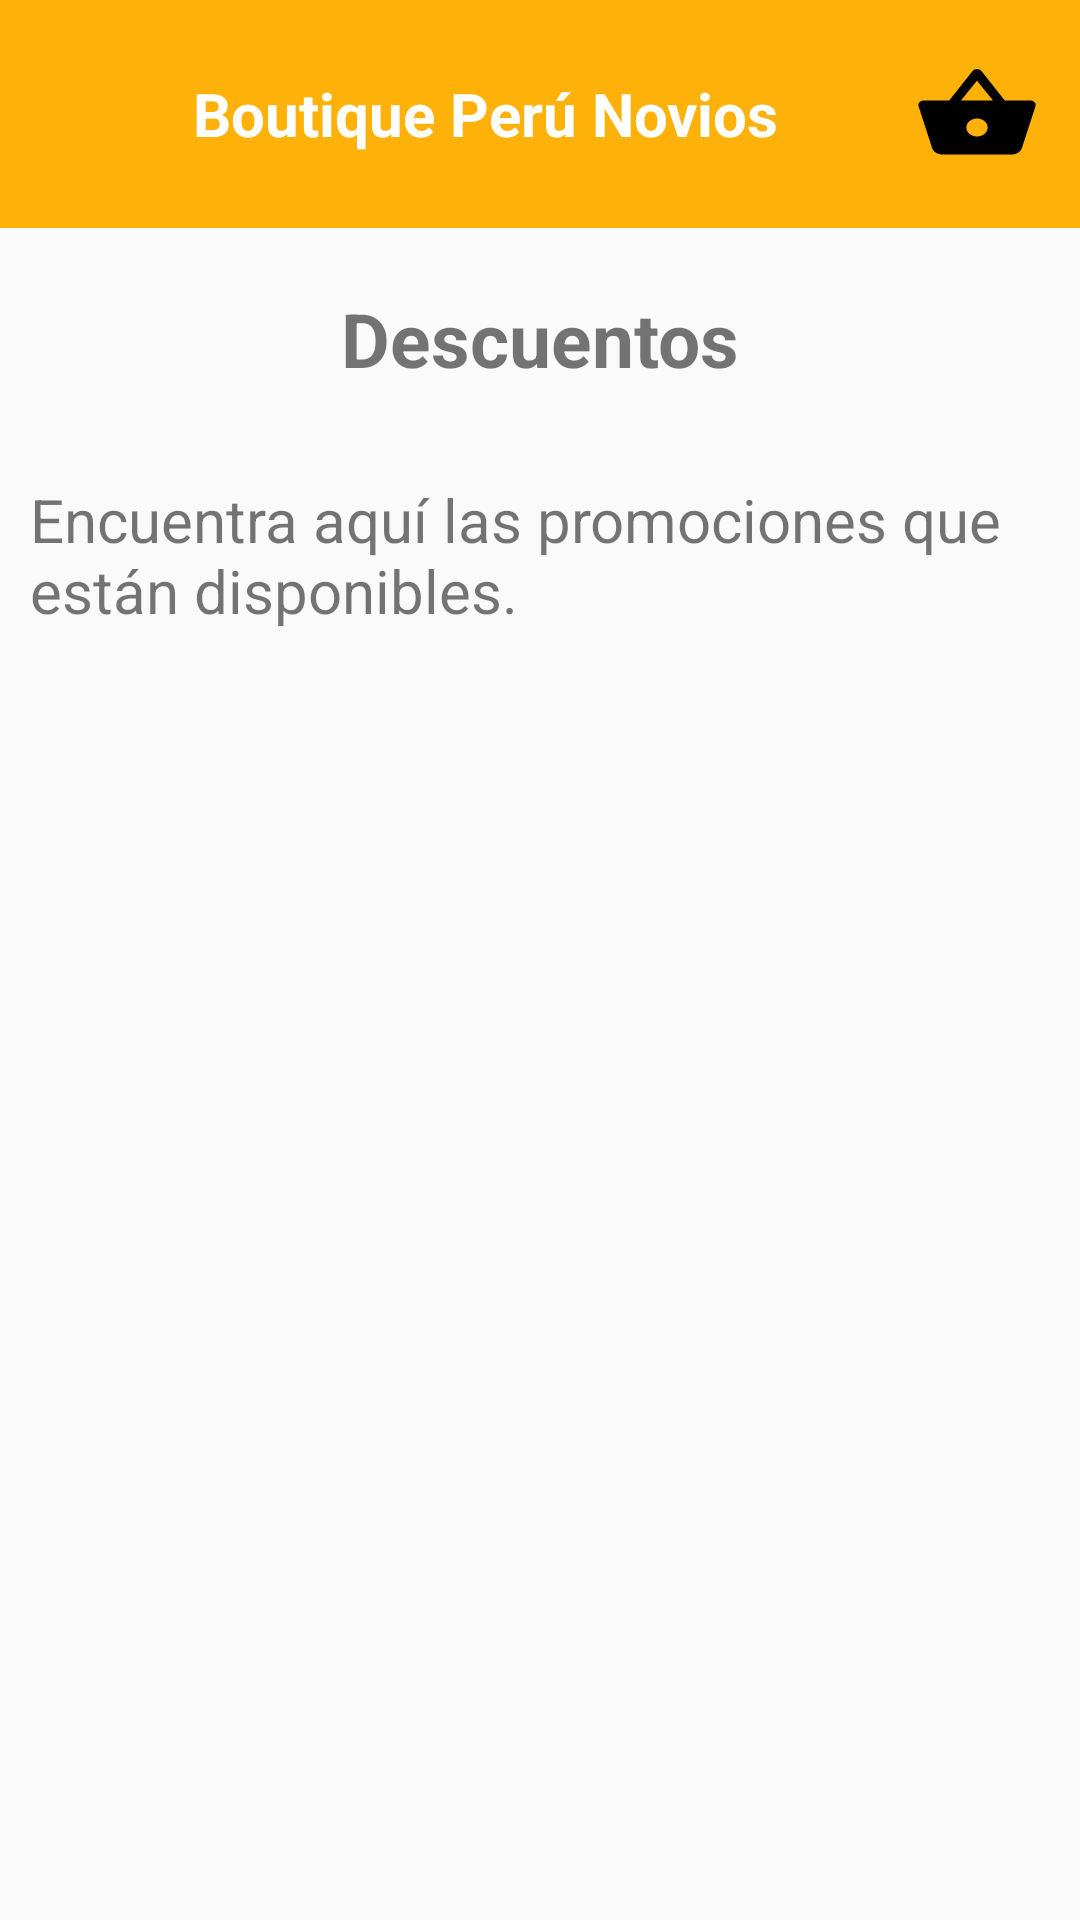

Here is an Android app screen rendered from its layout file. Give the layout XML and the strings, colors and styles it references.
<!-- AndroidManifest.xml: application theme Theme.DalisaApp -->
<!-- res/layout/fragment_descuento.xml -->
<?xml version="1.0" encoding="utf-8"?>
<RelativeLayout xmlns:android="http://schemas.android.com/apk/res/android"
    xmlns:tools="http://schemas.android.com/tools"
    android:layout_width="match_parent"
    android:layout_height="match_parent"
    xmlns:app="http://schemas.android.com/apk/res-auto"
    tools:context=".venta.dashclient.descuento.view.fragment.FgDescuento">

    <include
        android:id="@+id/idHeadNav"
        layout="@layout/nav_tienda"/>

      <TextView
          android:id="@+id/idTitle"
          android:layout_width="match_parent"
          android:layout_height="wrap_content"
          android:textAlignment="center"
          android:paddingTop="10dp"
          android:textSize="25sp"
          android:layout_margin="10dp"
          android:textStyle="bold"
          android:layout_below="@+id/idHeadNav"
          android:layout_alignParentEnd="true"
          android:layout_alignParentStart="true"
          android:text="@string/title_discount" />

    <TextView
        android:id="@+id/idDescription"
        android:layout_width="match_parent"
        android:layout_height="wrap_content"
        android:layout_below="@+id/idTitle"
        android:layout_alignParentStart="true"
        android:layout_alignParentEnd="true"
        android:layout_marginStart="10dp"
        android:layout_marginTop="10dp"
        android:layout_marginEnd="10dp"
        android:layout_marginBottom="10dp"
        android:paddingTop="10dp"
        android:text="@string/description_discount"
        android:textSize="20sp" />

  
    <androidx.recyclerview.widget.RecyclerView
        android:id="@+id/idDescuentoReclyview"
        android:layout_width="match_parent"
        android:layout_height="wrap_content"
        android:layout_marginTop="10dp"
        android:layout_below="@+id/idDescription"
        android:layout_alignParentStart="true"
        android:layout_alignParentEnd="true"
        android:nestedScrollingEnabled="true" />


</RelativeLayout>
<!-- res/layout/nav_tienda.xml (included above) -->
<?xml version="1.0" encoding="utf-8"?>
<androidx.constraintlayout.widget.ConstraintLayout xmlns:android="http://schemas.android.com/apk/res/android"
    xmlns:app="http://schemas.android.com/apk/res-auto"
    xmlns:tools="http://schemas.android.com/tools"
    android:layout_width="match_parent"
    android:layout_height="wrap_content"
    android:background="@color/colorPrimary"
    android:paddingStart="13dp"
    android:paddingTop="20dp"
    android:paddingEnd="13dp"
    android:paddingBottom="20dp"
    tools:context=".MainActivity">

    <LinearLayout
        android:layout_width="match_parent"
        android:layout_height="match_parent"
        android:orientation="horizontal"
        android:gravity="center">
        <TextView
            android:id="@+id/btnPerfil"
            android:layout_width="wrap_content"
            android:layout_height="wrap_content"
            android:layout_weight="0.5"
            android:background="@drawable/ic_baseline_account_circle_24"/>
        <TextView
            android:layout_width="wrap_content"
            android:layout_height="wrap_content"
            android:layout_weight="7"
            android:text="@string/app_name"
            android:textColor="@color/white"
            android:textSize="20sp"
            android:gravity="center"
            android:textStyle="bold"/>
        <TextView
            android:id="@+id/btnCesta"
            android:layout_width="wrap_content"
            android:layout_height="wrap_content"
            android:layout_weight="0.5"
            android:background="@drawable/ic_baseline_shopping_basket_24"/>
    </LinearLayout>
</androidx.constraintlayout.widget.ConstraintLayout>
<!-- resources referenced by this layout -->
<resources>
  <color name="colorPrimary">#feb209</color>
  <color name="white">#FFFFFFFF</color>
  <!-- drawable ic_baseline_shopping_basket_24 (drawable) -->
  <vector android:height="36dp" android:tint="#000000"
      android:viewportHeight="24" android:viewportWidth="24"
      android:width="36dp" xmlns:android="http://schemas.android.com/apk/res/android">
      <path android:fillColor="@android:color/white" android:pathData="M17.21,9l-4.38,-6.56c-0.19,-0.28 -0.51,-0.42 -0.83,-0.42 -0.32,0 -0.64,0.14 -0.83,0.43L6.79,9L2,9c-0.55,0 -1,0.45 -1,1 0,0.09 0.01,0.18 0.04,0.27l2.54,9.27c0.23,0.84 1,1.46 1.92,1.46h13c0.92,0 1.69,-0.62 1.93,-1.46l2.54,-9.27L23,10c0,-0.55 -0.45,-1 -1,-1h-4.79zM9,9l3,-4.4L15,9L9,9zM12,17c-1.1,0 -2,-0.9 -2,-2s0.9,-2 2,-2 2,0.9 2,2 -0.9,2 -2,2z"/>
  </vector>
  <string name="app_name">Boutique Perú Novios</string>
  <string name="description_discount">Encuentra aquí las promociones que están disponibles.</string>
  <string name="title_discount">Descuentos</string>
  <style name="Theme.DalisaApp" parent="Theme.MaterialComponents.DayNight.NoActionBar.Bridge">
          
          <item name="colorPrimary">@color/colorPrimary</item>
          <item name="colorPrimaryVariant">@color/colorPrimaryDark</item>
          <item name="colorOnPrimary">@color/colorAccent</item>
          
          <item name="colorSecondary">@color/teal_200</item>
          <item name="colorSecondaryVariant">@color/teal_700</item>
          <item name="colorOnSecondary">@color/black</item>
          
          <item name="android:statusBarColor" tools:targetApi="l">?attr/colorPrimaryVariant</item>
          
      </style>
  <color name="colorPrimaryDark">#feb209</color>
  <color name="colorAccent">#D81B60</color>
  <color name="teal_200">#FF03DAC5</color>
  <color name="teal_700">#FF018786</color>
  <color name="black">#FF000000</color>
</resources>
